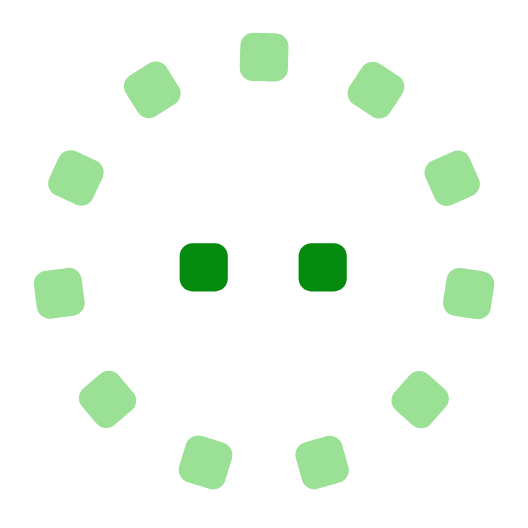
t = 0.00 s
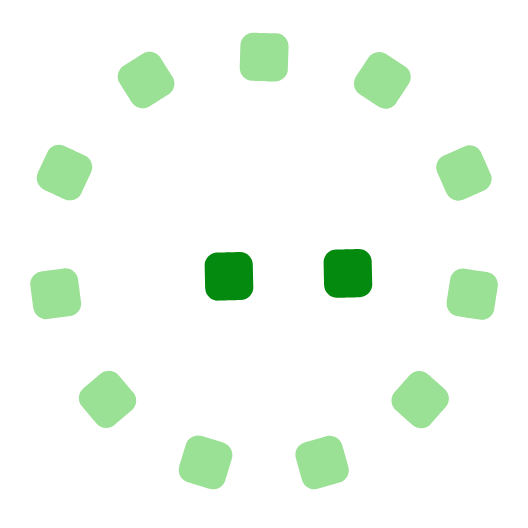
t = 0.99 s
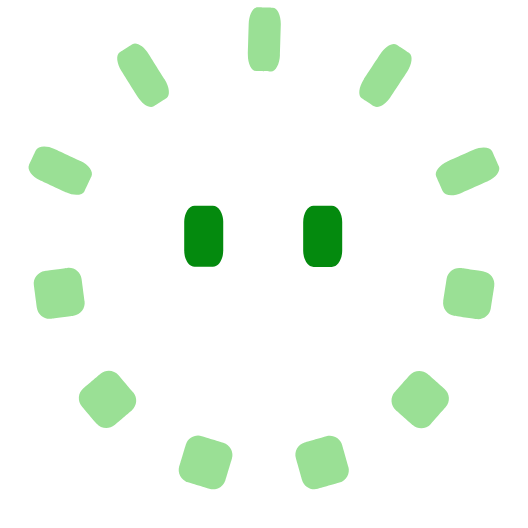
t = 1.97 s
t = 2.95 s: frame unchanged from t = 0.00 s, image omitted
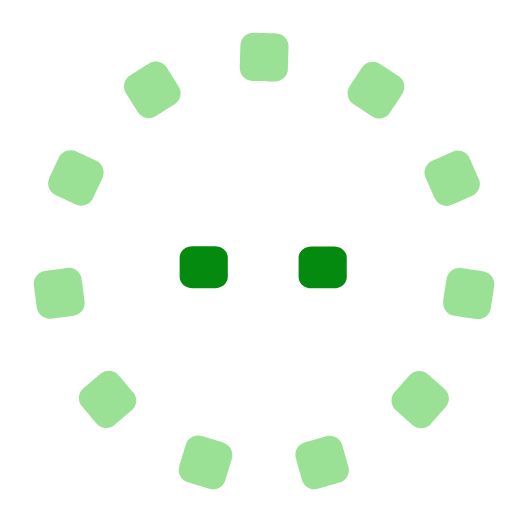
t = 3.42 s
t = 4.96 s: frame unchanged from t = 0.00 s, image omitted

The animated SVG that drew these frames (rendered in a browser with its animation timeline set to each time). Animation: 30 SMIL elements (animate=1,animateMotion=13,animateTransform=16); one cycle of 4.96 s, repeats indefinitely.

<svg xmlns="http://www.w3.org/2000/svg" xmlns:xlink="http://www.w3.org/1999/xlink" preserveAspectRatio="xMidYMid meet" width="1300" height="1300" viewBox="0 0 1300 1300" style="width:100%;height:100%"><defs><animateMotion repeatCount="indefinite" dur="4.9583333s" begin="0s" xlink:href="#_R_G_L_12_G_D_0_P_0_G_0_T_0" fill="freeze" keyTimes="0;0.1344538;0.1680672;0.2016807;0.3445378;0.3697479;0.4033613;0.4369748;1" path="M5.09 640.2 C5.09,640.2 5.09,640.2 5.09,640.2 C5.09,640.2 5.09,680.2 5.09,680.2 C5.09,680.2 5.09,640.2 5.09,640.2 C5.09,640.2 5.09,640.2 5.09,640.2 C5.09,640.2 5.78,694.2 5.09,694.2 C5.09,694.2 5.32,695.7 5.09,695.7 C5.09,695.7 5.09,640.2 5.09,640.2 C5.09,640.2 5.09,640.2 5.09,640.2 " keyPoints="0;0;0.21;0.42;0.42;0.7;0.71;1;1" keySplines="0.333 0 0 1;0.333 0 0 1;1 0 0.667 1;0.333 0 0.833 1;0.333 0 0.046 1;1 0 0.046 1;1 0 0.667 1;0 0 0 0" calcMode="spline"/><animateTransform repeatCount="indefinite" dur="4.9583333s" begin="0s" xlink:href="#_R_G_L_12_G_D_0_P_0_G_0_T_0" fill="freeze" attributeName="transform" from="1.114" to="1.114" type="rotate" additive="sum" keyTimes="0;0.7983193;1" values="1.114;1.114;1.114" keySplines="0 0 1 1;0 0 0 0" calcMode="spline"/><animateTransform repeatCount="indefinite" dur="4.9583333s" begin="0s" xlink:href="#_R_G_L_12_G_D_0_P_0_G_0_T_0" fill="freeze" attributeName="transform" from="1 1" to="1 1" type="scale" additive="sum" keyTimes="0;0.3445377;0.3445378;0.3529411;0.3529412;0.3613445;0.3697479;0.4117646;0.4117647;0.420168;0.4201681;0.4285714;0.4369748;0.4453782;1" values="1 1;1 1;1 1;1 1;0.9940000000000001 1.006;0.745 1.248;0.66666 1.3230000000000002;0.66666 1.3230000000000002;0.6666 1.33333;0.6666 1.33333;0.674 1.324;0.7133 1.28;0.86666 1.10667;1 1;1 1" keySplines="0 0 1 1;0 0 1 1;0 0 1 1;0 0 1 1;0.167 0.085 0.833 0.89;0.167 0.348 0.833 0.972;0 0 1 1;0 0 1 1;0 0 1 1;0 0 1 1;0.167 0.099 0.833 0.591;0.167 0.105 0.833 0.844;0.167 0.179 0.833 0.833;0 0 1 1" calcMode="spline"/><animateMotion repeatCount="indefinite" dur="4.9583333s" begin="0s" xlink:href="#_R_G_L_11_G_D_0_P_0_G_0_T_0" fill="freeze" keyTimes="0;0.1512605;0.1848739;0.2184874;0.3613445;0.3865546;0.4201681;0.4537815;1" path="M5.09 640.2 C5.09,640.2 5.09,640.2 5.09,640.2 C5.09,640.2 5.09,680.2 5.09,680.2 C5.09,680.2 5.09,640.2 5.09,640.2 C5.09,640.2 5.09,640.2 5.09,640.2 C5.09,640.2 5.78,694.2 5.09,694.2 C5.09,694.2 5.32,695.7 5.09,695.7 C5.09,695.7 5.09,640.2 5.09,640.2 C5.09,640.2 5.09,640.2 5.09,640.2 " keyPoints="0;0;0.21;0.42;0.42;0.7;0.71;1;1" keySplines="0.333 0 0 1;0.333 0 0 1;1 0 0.667 1;0.333 0 0.833 1;0.333 0 0.046 1;1 0 0.046 1;1 0 0.667 1;0 0 0 0" calcMode="spline"/><animateTransform repeatCount="indefinite" dur="4.9583333s" begin="0s" xlink:href="#_R_G_L_11_G_D_0_P_0_G_0_T_0" fill="freeze" attributeName="transform" from="1 1" to="1 1" type="scale" additive="sum" keyTimes="0;0.3613445;0.3613445;0.3697478;0.3697479;0.3781513;0.3865546;0.4285713;0.4285714;0.4369747;0.4369748;0.4453782;0.4537815;0.4621849;1" values="1 1;1 1;1 1;1 1;0.9940000000000001 1.006;0.745 1.248;0.66666 1.3230000000000002;0.66666 1.3230000000000002;0.6666 1.33333;0.6666 1.33333;0.674 1.324;0.7133 1.28;0.86666 1.10667;1 1;1 1" keySplines="0 0 1 1;0 0 1 1;0 0 1 1;0 0 1 1;0.167 0.085 0.833 0.89;0.167 0.348 0.833 0.972;0 0 1 1;0 0 1 1;0 0 1 1;0 0 1 1;0.167 0.099 0.833 0.591;0.167 0.105 0.833 0.844;0.167 0.179 0.833 0.833;0 0 1 1" calcMode="spline"/><animateMotion repeatCount="indefinite" dur="4.9583333s" begin="0s" xlink:href="#_R_G_L_10_G_D_0_P_0_G_0_T_0" fill="freeze" keyTimes="0;0.1596639;0.1932773;0.2268908;0.3697479;0.394958;0.4285714;0.4621849;1" path="M5.09 640.2 C5.09,640.2 5.09,640.2 5.09,640.2 C5.09,640.2 5.09,680.2 5.09,680.2 C5.09,680.2 5.09,640.2 5.09,640.2 C5.09,640.2 5.09,640.2 5.09,640.2 C5.09,640.2 5.78,694.2 5.09,694.2 C5.09,694.2 5.32,695.7 5.09,695.7 C5.09,695.7 5.09,640.2 5.09,640.2 C5.09,640.2 5.09,640.2 5.09,640.2 " keyPoints="0;0;0.21;0.42;0.42;0.7;0.71;1;1" keySplines="0.333 0 0 1;0.333 0 0 1;1 0 0.667 1;0.333 0 0.833 1;0.333 0 0.046 1;1 0 0.046 1;1 0 0.667 1;0 0 0 0" calcMode="spline"/><animateTransform repeatCount="indefinite" dur="4.9583333s" begin="0s" xlink:href="#_R_G_L_10_G_D_0_P_0_G_0_T_0" fill="freeze" attributeName="transform" from="1 1" to="1 1" type="scale" additive="sum" keyTimes="0;0.3781512;0.3781513;0.3865545;0.3865546;0.394958;0.4033613;0.4453781;0.4453782;0.4537814;0.4537815;0.4621849;0.4705882;0.4789916;1" values="1 1;1 1;1 1;1 1;0.9940000000000001 1.006;0.745 1.248;0.66666 1.3230000000000002;0.66666 1.3230000000000002;0.6666 1.33333;0.6666 1.33333;0.674 1.324;0.7133 1.28;0.86666 1.10667;1 1;1 1" keySplines="0 0 1 1;0 0 1 1;0 0 1 1;0 0 1 1;0.167 0.085 0.833 0.89;0.167 0.348 0.833 0.972;0 0 1 1;0 0 1 1;0 0 1 1;0 0 1 1;0.167 0.099 0.833 0.591;0.167 0.105 0.833 0.844;0.167 0.179 0.833 0.833;0 0 1 1" calcMode="spline"/><animateMotion repeatCount="indefinite" dur="4.9583333s" begin="0s" xlink:href="#_R_G_L_9_G_D_0_P_0_G_0_T_0" fill="freeze" keyTimes="0;0.1932773;0.2268908;0.2605042;0.4033613;0.4285714;0.4621849;0.4957983;1" path="M5.09 640.2 C5.09,640.2 5.09,640.2 5.09,640.2 C5.09,640.2 5.09,680.2 5.09,680.2 C5.09,680.2 5.09,640.2 5.09,640.2 C5.09,640.2 5.09,640.2 5.09,640.2 C5.09,640.2 5.78,694.2 5.09,694.2 C5.09,694.2 5.32,695.7 5.09,695.7 C5.09,695.7 5.09,640.2 5.09,640.2 C5.09,640.2 5.09,640.2 5.09,640.2 " keyPoints="0;0;0.21;0.42;0.42;0.7;0.71;1;1" keySplines="0.333 0 0 1;0.333 0 0 1;1 0 0.667 1;0.333 0 0.833 1;0.333 0 0.046 1;1 0 0.046 1;1 0 0.667 1;0 0 0 0" calcMode="spline"/><animateTransform repeatCount="indefinite" dur="4.9583333s" begin="0s" xlink:href="#_R_G_L_9_G_D_0_P_0_G_0_T_0" fill="freeze" attributeName="transform" from="1 1" to="1 1" type="scale" additive="sum" keyTimes="0;0.4033613;0.4033613;0.4117646;0.4117647;0.4201681;0.4285714;0.4705882;0.4705882;0.4789915;0.4789916;0.487395;0.4957983;0.5042017;1" values="1 1;1 1;1 1;1 1;0.9940000000000001 1.006;0.745 1.248;0.66666 1.3230000000000002;0.66666 1.3230000000000002;0.6666 1.33333;0.6666 1.33333;0.674 1.324;0.7133 1.28;0.86666 1.10667;1 1;1 1" keySplines="0 0 1 1;0 0 1 1;0 0 1 1;0 0 1 1;0.167 0.085 0.833 0.89;0.167 0.348 0.833 0.972;0 0 1 1;0 0 1 1;0 0 1 1;0 0 1 1;0.167 0.099 0.833 0.591;0.167 0.105 0.833 0.844;0.167 0.179 0.833 0.833;0 0 1 1" calcMode="spline"/><animateMotion repeatCount="indefinite" dur="4.9583333s" begin="0s" xlink:href="#_R_G_L_8_G_D_0_P_0_G_0_T_0" fill="freeze" keyTimes="0;0.210084;0.2436975;0.2773109;0.4201681;0.4453782;0.4789916;0.512605;1" path="M5.09 640.2 C5.09,640.2 5.09,640.2 5.09,640.2 C5.09,640.2 5.09,680.2 5.09,680.2 C5.09,680.2 5.09,640.2 5.09,640.2 C5.09,640.2 5.09,640.2 5.09,640.2 C5.09,640.2 5.78,694.2 5.09,694.2 C5.09,694.2 5.32,695.7 5.09,695.7 C5.09,695.7 5.09,640.2 5.09,640.2 C5.09,640.2 5.09,640.2 5.09,640.2 " keyPoints="0;0;0.21;0.42;0.42;0.7;0.71;1;1" keySplines="0.333 0 0 1;0.333 0 0 1;1 0 0.667 1;0.333 0 0.833 1;0.333 0 0.046 1;1 0 0.046 1;1 0 0.667 1;0 0 0 0" calcMode="spline"/><animateTransform repeatCount="indefinite" dur="4.9583333s" begin="0s" xlink:href="#_R_G_L_8_G_D_0_P_0_G_0_T_0" fill="freeze" attributeName="transform" from="1 1" to="1 1" type="scale" additive="sum" keyTimes="0;0.420168;0.4201681;0.4285713;0.4285714;0.4369748;0.4453782;0.4873949;0.487395;0.4957982;0.4957983;0.5042017;0.512605;0.5210084;1" values="1 1;1 1;1 1;1 1;0.9940000000000001 1.006;0.745 1.248;0.66666 1.3230000000000002;0.66666 1.3230000000000002;0.6666 1.33333;0.6666 1.33333;0.674 1.324;0.7133 1.28;0.86666 1.10667;1 1;1 1" keySplines="0 0 1 1;0 0 1 1;0 0 1 1;0 0 1 1;0.167 0.085 0.833 0.89;0.167 0.348 0.833 0.972;0 0 1 1;0 0 1 1;0 0 1 1;0 0 1 1;0.167 0.099 0.833 0.591;0.167 0.105 0.833 0.844;0.167 0.179 0.833 0.833;0 0 1 1" calcMode="spline"/><animateMotion repeatCount="indefinite" dur="4.9583333s" begin="0s" xlink:href="#_R_G_L_7_G_D_0_P_0_G_0_T_0" fill="freeze" keyTimes="0;0.2352941;0.2689076;0.302521;0.4453782;0.4705882;0.5042017;0.5378151;1" path="M5.09 640.2 C5.09,640.2 5.09,640.2 5.09,640.2 C5.09,640.2 5.09,680.2 5.09,680.2 C5.09,680.2 5.09,640.2 5.09,640.2 C5.09,640.2 5.09,640.2 5.09,640.2 C5.09,640.2 5.78,694.2 5.09,694.2 C5.09,694.2 5.32,695.7 5.09,695.7 C5.09,695.7 5.09,640.2 5.09,640.2 C5.09,640.2 5.09,640.2 5.09,640.2 " keyPoints="0;0;0.21;0.42;0.42;0.7;0.71;1;1" keySplines="0.333 0 0 1;0.333 0 0 1;1 0 0.667 1;0.333 0 0.833 1;0.333 0 0.046 1;1 0 0.046 1;1 0 0.667 1;0 0 0 0" calcMode="spline"/><animateTransform repeatCount="indefinite" dur="4.9583333s" begin="0s" xlink:href="#_R_G_L_7_G_D_0_P_0_G_0_T_0" fill="freeze" attributeName="transform" from="1 1" to="1 1" type="scale" additive="sum" keyTimes="0;0.4453781;0.4453782;0.4537814;0.4537815;0.4621849;0.4705882;0.512605;0.512605;0.5210083;0.5210084;0.5294118;0.5378151;0.5462185;1" values="1 1;1 1;1 1;1 1;0.9940000000000001 1.006;0.745 1.248;0.66666 1.3230000000000002;0.66666 1.3230000000000002;0.6666 1.33333;0.6666 1.33333;0.674 1.324;0.7133 1.28;0.86666 1.10667;1 1;1 1" keySplines="0 0 1 1;0 0 1 1;0 0 1 1;0 0 1 1;0.167 0.085 0.833 0.89;0.167 0.348 0.833 0.972;0 0 1 1;0 0 1 1;0 0 1 1;0 0 1 1;0.167 0.099 0.833 0.591;0.167 0.105 0.833 0.844;0.167 0.179 0.833 0.833;0 0 1 1" calcMode="spline"/><animateMotion repeatCount="indefinite" dur="4.9583333s" begin="0s" xlink:href="#_R_G_L_6_G_D_0_P_0_G_0_T_0" fill="freeze" keyTimes="0;0.2352941;0.2689076;0.302521;0.4453782;0.4705882;0.5042017;0.5378151;1" path="M5.09 640.2 C5.09,640.2 5.09,640.2 5.09,640.2 C5.09,640.2 5.09,680.2 5.09,680.2 C5.09,680.2 5.09,640.2 5.09,640.2 C5.09,640.2 5.09,640.2 5.09,640.2 C5.09,640.2 5.78,694.2 5.09,694.2 C5.09,694.2 5.32,695.7 5.09,695.7 C5.09,695.7 5.09,640.2 5.09,640.2 C5.09,640.2 5.09,640.2 5.09,640.2 " keyPoints="0;0;0.21;0.42;0.42;0.7;0.71;1;1" keySplines="0.333 0 0 1;0.333 0 0 1;1 0 0.667 1;0.333 0 0.833 1;0.333 0 0.046 1;1 0 0.046 1;1 0 0.667 1;0 0 0 0" calcMode="spline"/><animateTransform repeatCount="indefinite" dur="4.9583333s" begin="0s" xlink:href="#_R_G_L_6_G_D_0_P_0_G_0_T_0" fill="freeze" attributeName="transform" from="1 1" to="1 1" type="scale" additive="sum" keyTimes="0;0.4453781;0.4453782;0.4537814;0.4537815;0.4621849;0.4705882;0.512605;0.512605;0.5210083;0.5210084;0.5294118;0.5378151;0.5462185;1" values="1 1;1 1;1 1;1 1;0.9940000000000001 1.006;0.745 1.248;0.66666 1.3230000000000002;0.66666 1.3230000000000002;0.6666 1.33333;0.6666 1.33333;0.674 1.324;0.7133 1.28;0.86666 1.10667;1 1;1 1" keySplines="0 0 1 1;0 0 1 1;0 0 1 1;0 0 1 1;0.167 0.085 0.833 0.89;0.167 0.348 0.833 0.972;0 0 1 1;0 0 1 1;0 0 1 1;0 0 1 1;0.167 0.099 0.833 0.591;0.167 0.105 0.833 0.844;0.167 0.179 0.833 0.833;0 0 1 1" calcMode="spline"/><animateMotion repeatCount="indefinite" dur="4.9583333s" begin="0s" xlink:href="#_R_G_L_5_G_D_0_P_0_G_0_T_0" fill="freeze" keyTimes="0;0.210084;0.2436975;0.2773109;0.4201681;0.4453782;0.4789916;0.512605;1" path="M5.09 640.2 C5.09,640.2 5.09,640.2 5.09,640.2 C5.09,640.2 5.09,680.2 5.09,680.2 C5.09,680.2 5.09,640.2 5.09,640.2 C5.09,640.2 5.09,640.2 5.09,640.2 C5.09,640.2 5.78,694.2 5.09,694.2 C5.09,694.2 5.32,695.7 5.09,695.7 C5.09,695.7 5.09,640.2 5.09,640.2 C5.09,640.2 5.09,640.2 5.09,640.2 " keyPoints="0;0;0.21;0.42;0.42;0.7;0.71;1;1" keySplines="0.333 0 0 1;0.333 0 0 1;1 0 0.667 1;0.333 0 0.833 1;0.333 0 0.046 1;1 0 0.046 1;1 0 0.667 1;0 0 0 0" calcMode="spline"/><animateTransform repeatCount="indefinite" dur="4.9583333s" begin="0s" xlink:href="#_R_G_L_5_G_D_0_P_0_G_0_T_0" fill="freeze" attributeName="transform" from="1 1" to="1 1" type="scale" additive="sum" keyTimes="0;0.420168;0.4201681;0.4285713;0.4285714;0.4369748;0.4453782;0.4873949;0.487395;0.4957982;0.4957983;0.5042017;0.512605;0.5210084;1" values="1 1;1 1;1 1;1 1;0.9940000000000001 1.006;0.745 1.248;0.66666 1.3230000000000002;0.66666 1.3230000000000002;0.6666 1.33333;0.6666 1.33333;0.674 1.324;0.7133 1.28;0.86666 1.10667;1 1;1 1" keySplines="0 0 1 1;0 0 1 1;0 0 1 1;0 0 1 1;0.167 0.085 0.833 0.89;0.167 0.348 0.833 0.972;0 0 1 1;0 0 1 1;0 0 1 1;0 0 1 1;0.167 0.099 0.833 0.591;0.167 0.105 0.833 0.844;0.167 0.179 0.833 0.833;0 0 1 1" calcMode="spline"/><animateMotion repeatCount="indefinite" dur="4.9583333s" begin="0s" xlink:href="#_R_G_L_4_G_D_0_P_0_G_0_T_0" fill="freeze" keyTimes="0;0.1932773;0.2268908;0.2605042;0.4033613;0.4285714;0.4621849;0.4957983;1" path="M5.09 640.2 C5.09,640.2 5.09,640.2 5.09,640.2 C5.09,640.2 5.09,680.2 5.09,680.2 C5.09,680.2 5.09,640.2 5.09,640.2 C5.09,640.2 5.09,640.2 5.09,640.2 C5.09,640.2 5.78,694.2 5.09,694.2 C5.09,694.2 5.32,695.7 5.09,695.7 C5.09,695.7 5.09,640.2 5.09,640.2 C5.09,640.2 5.09,640.2 5.09,640.2 " keyPoints="0;0;0.21;0.42;0.42;0.7;0.71;1;1" keySplines="0.333 0 0 1;0.333 0 0 1;1 0 0.667 1;0.333 0 0.833 1;0.333 0 0.046 1;1 0 0.046 1;1 0 0.667 1;0 0 0 0" calcMode="spline"/><animateTransform repeatCount="indefinite" dur="4.9583333s" begin="0s" xlink:href="#_R_G_L_4_G_D_0_P_0_G_0_T_0" fill="freeze" attributeName="transform" from="1 1" to="1 1" type="scale" additive="sum" keyTimes="0;0.4033613;0.4033613;0.4117646;0.4117647;0.4201681;0.4285714;0.4705882;0.4705882;0.4789915;0.4789916;0.487395;0.4957983;0.5042017;1" values="1 1;1 1;1 1;1 1;0.9940000000000001 1.006;0.745 1.248;0.66666 1.3230000000000002;0.66666 1.3230000000000002;0.6666 1.33333;0.6666 1.33333;0.674 1.324;0.7133 1.28;0.86666 1.10667;1 1;1 1" keySplines="0 0 1 1;0 0 1 1;0 0 1 1;0 0 1 1;0.167 0.085 0.833 0.89;0.167 0.348 0.833 0.972;0 0 1 1;0 0 1 1;0 0 1 1;0 0 1 1;0.167 0.099 0.833 0.591;0.167 0.105 0.833 0.844;0.167 0.179 0.833 0.833;0 0 1 1" calcMode="spline"/><animateMotion repeatCount="indefinite" dur="4.9583333s" begin="0s" xlink:href="#_R_G_L_3_G_D_0_P_0_G_0_T_0" fill="freeze" keyTimes="0;0.1680672;0.2016807;0.2352941;0.3781513;0.4033613;0.4369748;0.4705882;1" path="M5.09 640.2 C5.09,640.2 5.09,640.2 5.09,640.2 C5.09,640.2 5.09,680.2 5.09,680.2 C5.09,680.2 5.09,640.2 5.09,640.2 C5.09,640.2 5.09,640.2 5.09,640.2 C5.09,640.2 5.78,694.2 5.09,694.2 C5.09,694.2 5.32,695.7 5.09,695.7 C5.09,695.7 5.09,640.2 5.09,640.2 C5.09,640.2 5.09,640.2 5.09,640.2 " keyPoints="0;0;0.21;0.42;0.42;0.7;0.71;1;1" keySplines="0.333 0 0 1;0.333 0 0 1;1 0 0.667 1;0.333 0 0.833 1;0.333 0 0.046 1;1 0 0.046 1;1 0 0.667 1;0 0 0 0" calcMode="spline"/><animateTransform repeatCount="indefinite" dur="4.9583333s" begin="0s" xlink:href="#_R_G_L_3_G_D_0_P_0_G_0_T_0" fill="freeze" attributeName="transform" from="1 1" to="1 1" type="scale" additive="sum" keyTimes="0;0.3781512;0.3781513;0.3865545;0.3865546;0.394958;0.4033613;0.4453781;0.4453782;0.4537814;0.4537815;0.4621849;0.4705882;0.4789916;1" values="1 1;1 1;1 1;1 1;0.9940000000000001 1.006;0.745 1.248;0.66666 1.3230000000000002;0.66666 1.3230000000000002;0.6666 1.33333;0.6666 1.33333;0.674 1.324;0.7133 1.28;0.86666 1.10667;1 1;1 1" keySplines="0 0 1 1;0 0 1 1;0 0 1 1;0 0 1 1;0.167 0.085 0.833 0.89;0.167 0.348 0.833 0.972;0 0 1 1;0 0 1 1;0 0 1 1;0 0 1 1;0.167 0.099 0.833 0.591;0.167 0.105 0.833 0.844;0.167 0.179 0.833 0.833;0 0 1 1" calcMode="spline"/><animateMotion repeatCount="indefinite" dur="4.9583333s" begin="0s" xlink:href="#_R_G_L_2_G_D_0_P_0_G_0_T_0" fill="freeze" keyTimes="0;0.1512605;0.1848739;0.2184874;0.3613445;0.3865546;0.4201681;0.4537815;1" path="M5.09 640.2 C5.09,640.2 5.09,640.2 5.09,640.2 C5.09,640.2 5.09,680.2 5.09,680.2 C5.09,680.2 5.09,640.2 5.09,640.2 C5.09,640.2 5.09,640.2 5.09,640.2 C5.09,640.2 5.78,694.2 5.09,694.2 C5.09,694.2 5.32,695.7 5.09,695.7 C5.09,695.7 5.09,640.2 5.09,640.2 C5.09,640.2 5.09,640.2 5.09,640.2 " keyPoints="0;0;0.21;0.42;0.42;0.7;0.71;1;1" keySplines="0.333 0 0 1;0.333 0 0 1;1 0 0.667 1;0.333 0 0.833 1;0.333 0 0.046 1;1 0 0.046 1;1 0 0.667 1;0 0 0 0" calcMode="spline"/><animateTransform repeatCount="indefinite" dur="4.9583333s" begin="0s" xlink:href="#_R_G_L_2_G_D_0_P_0_G_0_T_0" fill="freeze" attributeName="transform" from="1 1" to="1 1" type="scale" additive="sum" keyTimes="0;0.3613445;0.3613445;0.3697478;0.3697479;0.3781513;0.3865546;0.4285713;0.4285714;0.4369747;0.4369748;0.4453782;0.4537815;0.4621849;1" values="1 1;1 1;1 1;1 1;0.9940000000000001 1.006;0.745 1.248;0.66666 1.3230000000000002;0.66666 1.3230000000000002;0.6666 1.33333;0.6666 1.33333;0.674 1.324;0.7133 1.28;0.86666 1.10667;1 1;1 1" keySplines="0 0 1 1;0 0 1 1;0 0 1 1;0 0 1 1;0.167 0.085 0.833 0.89;0.167 0.348 0.833 0.972;0 0 1 1;0 0 1 1;0 0 1 1;0 0 1 1;0.167 0.099 0.833 0.591;0.167 0.105 0.833 0.844;0.167 0.179 0.833 0.833;0 0 1 1" calcMode="spline"/><animateTransform repeatCount="indefinite" dur="4.9583333s" begin="0s" xlink:href="#_R_G_L_1_G_D_0_P_0_G_0_T_0" fill="freeze" attributeName="transform" from="1 1" to="1 1" type="scale" additive="sum" keyTimes="0;0.1512605;0.2058824;0.2521008;0.2815126;0.3109244;0.3529412;0.3806723;0.3857143;0.4134454;0.4184874;0.4462185;0.4621849;0.489916;0.6302521;0.6638655;0.697479;1" values="1 1;1 1;1 1;1 1;1 0;1 1;1 1;0.75 1.25;0.75 1.25;1.5 1.5;1 1;0.75 1.25;0.75 1.25;1 1;1 1;1 0;1 1;1 1" keySplines="0.736 0 0.316 1;0.736 0 0.316 1;0.333 0 0.843 1;0.898 0 0.583 1;0.417 0 0.001 1;0.211 0 0.565 1;0.317 0 0.064 1;0.323 0 0.651 1;1 0 0.657 1;0.323 0 0.565 1;0.317 0 0.064 1;0.323 0 0.651 1;1 0 0.657 1;0.323 0 0.66 1;0.468 0 0.486 1;0.167 0 0.66 1;0 0 0 0" calcMode="spline"/><animateMotion repeatCount="indefinite" dur="4.9583333s" begin="0s" xlink:href="#_R_G_L_1_G_N_4_T_0" fill="freeze" keyTimes="0;0.1512605;0.1789916;0.2159664;0.2436975;0.3529412;0.3806723;0.3857143;0.4134454;0.4184874;0.4462185;0.4621849;0.4899143;1" path="M0 0 C0,0 0,0 0,0 C-21.83,10.83 -77.71,18.52 -116,2 C-46.79,41.48 89.07,26.21 136.29,-3.14 C93,15.5 35.21,15.48 0,0 C-0.11,0.01 0,0 0,0 C0,0 0,-87 0,-87 C0,-87 0,-87 0,-87 C0,-87 0,0 0,0 C0,0 0,0 0,0 C0,0 0,-133 0,-133 C0,-133 0,-133 0,-133 C0,-133 0,0 0,0 C0,0 0,0 0,0 " keyPoints="0;0;0.12;0.4;0.54;0.54;0.63;0.63;0.72;0.72;0.86;0.86;1;1" keySplines="0.509 0 0.153 0.489;0.509 0 0.153 0.489;0.556 0.205 0.232 0.717;0.693 0.358 0.423 1;0.167 0.167 0.833 0.833;0.193 0 0 1;1 1 0 0;1 0 0.814 1;0.167 0.167 0.833 0.833;0.193 0 0 1;1 1 0 0;1 0 0.814 1;0 0 0 0" calcMode="spline"/><animateTransform repeatCount="indefinite" dur="4.9583333s" begin="0s" xlink:href="#_R_G_L_1_G_N_4_T_0" fill="freeze" attributeName="transform" from="0" to="0" type="rotate" additive="sum" keyTimes="0;0.1512605;0.1789916;0.2159664;0.2436975;1" values="0;0;9;-9.143;0;0" keySplines="0.466 0 0.368 0.736;0.466 0 0.368 0.736;0.685 0.196 0.393 0.826;0.736 0.302 0.423 1;0 0 0 0" calcMode="spline"/><animateTransform repeatCount="indefinite" dur="4.9583333s" begin="0s" xlink:href="#_R_G_L_0_G_D_0_P_0_G_0_T_0" fill="freeze" attributeName="transform" from="1 1" to="1 1" type="scale" additive="sum" keyTimes="0;0.1512605;0.2058824;0.2521008;0.2815126;0.3109244;0.3529412;0.3806723;0.3857143;0.4134454;0.4184874;0.4462185;0.4621849;0.489916;0.6302521;0.6638655;0.697479;1" values="1 1;1 1;1 1;1 1;1 0;1 1;1 1;0.75 1.25;0.75 1.25;1.5 1.5;1 1;0.75 1.25;0.75 1.25;1 1;1 1;1 0;1 1;1 1" keySplines="0.736 0 0.316 1;0.736 0 0.316 1;0.333 0 0.843 1;0.898 0 0.583 1;0.417 0 0.001 1;0.211 0 0.565 1;0.317 0 0.064 1;0.323 0 0.651 1;1 0 0.657 1;0.323 0 0.565 1;0.317 0 0.064 1;0.323 0 0.651 1;1 0 0.657 1;0.323 0 0.66 1;0.468 0 0.486 1;0.167 0 0.66 1;0 0 0 0" calcMode="spline"/><animateMotion repeatCount="indefinite" dur="4.9583333s" begin="0s" xlink:href="#_R_G_L_0_G_N_4_T_0" fill="freeze" keyTimes="0;0.1512605;0.1789916;0.2159664;0.2436975;0.3529412;0.3806723;0.3857143;0.4134454;0.4184874;0.4462185;0.4621849;0.4899143;1" path="M0 0 C0,0 0,0 0,0 C-21.83,10.83 -77.71,18.52 -116,2 C-46.79,41.48 89.07,26.21 136.29,-3.14 C93,15.5 35.21,15.48 0,0 C-0.11,0.01 0,0 0,0 C0,0 0,-87 0,-87 C0,-87 0,-87 0,-87 C0,-87 0,0 0,0 C0,0 0,0 0,0 C0,0 0,-133 0,-133 C0,-133 0,-133 0,-133 C0,-133 0,0 0,0 C0,0 0,0 0,0 " keyPoints="0;0;0.12;0.4;0.54;0.54;0.63;0.63;0.72;0.72;0.86;0.86;1;1" keySplines="0.509 0 0.153 0.489;0.509 0 0.153 0.489;0.556 0.205 0.232 0.717;0.693 0.358 0.423 1;0.167 0.167 0.833 0.833;0.193 0 0 1;1 1 0 0;1 0 0.814 1;0.167 0.167 0.833 0.833;0.193 0 0 1;1 1 0 0;1 0 0.814 1;0 0 0 0" calcMode="spline"/><animateTransform repeatCount="indefinite" dur="4.9583333s" begin="0s" xlink:href="#_R_G_L_0_G_N_4_T_0" fill="freeze" attributeName="transform" from="0" to="0" type="rotate" additive="sum" keyTimes="0;0.1512605;0.1789916;0.2159664;0.2436975;1" values="0;0;9;-9.143;0;0" keySplines="0.466 0 0.368 0.736;0.466 0 0.368 0.736;0.685 0.196 0.393 0.826;0.736 0.302 0.423 1;0 0 0 0" calcMode="spline"/><animate attributeType="XML" attributeName="opacity" dur="4s" from="0" to="1" xlink:href="#time_group"/></defs><g id="_R_G"><g id="_R_G_L_12_G_N_3_N_2_T_0" transform=" translate(650, 650) scale(0.93, 0.93) translate(0, 0)"><g id="_R_G_L_12_G_N_3_T_0" transform=" rotate(180.5) scale(0.85, 0.85)"><g id="_R_G_L_12_G" transform=" translate(0, 0) translate(0, 4)" class="1"><g id="_R_G_L_12_G_D_0_P_0_G_0_T_0"><path id="_R_G_L_12_G_D_0_P_0" fill="#9ae095" fill-opacity="1" fill-rule="nonzero" d=" M75 -35 C75,-35 75,35 75,35 C75,57.08 57.08,75 35,75 C35,75 -35,75 -35,75 C-57.08,75 -75,57.08 -75,35 C-75,35 -75,-35 -75,-35 C-75,-57.08 -57.08,-75 -35,-75 C-35,-75 35,-75 35,-75 C57.08,-75 75,-57.08 75,-35z "/></g></g></g></g><g id="_R_G_L_11_G_N_3_N_2_T_0" transform=" translate(650, 650) scale(0.93, 0.93) translate(0, 0)"><g id="_R_G_L_11_G_N_3_T_0" transform=" rotate(180.5) scale(0.85, 0.85)"><g id="_R_G_L_11_G" transform=" translate(0, 0) rotate(327.273) translate(0, 4)" class="2"><g id="_R_G_L_11_G_D_0_P_0_G_0_T_0"><path id="_R_G_L_11_G_D_0_P_0" fill="#9ae095" fill-opacity="1" fill-rule="nonzero" d=" M75 -35 C75,-35 75,35 75,35 C75,57.08 57.08,75 35,75 C35,75 -35,75 -35,75 C-57.08,75 -75,57.08 -75,35 C-75,35 -75,-35 -75,-35 C-75,-57.08 -57.08,-75 -35,-75 C-35,-75 35,-75 35,-75 C57.08,-75 75,-57.08 75,-35z "/></g></g></g></g><g id="_R_G_L_10_G_N_3_N_2_T_0" transform=" translate(650, 650) scale(0.93, 0.93) translate(0, 0)"><g id="_R_G_L_10_G_N_3_T_0" transform=" rotate(180.5) scale(0.85, 0.85)"><g id="_R_G_L_10_G" transform=" translate(0, 0) rotate(294.545) translate(0, 4)" class="3"><g id="_R_G_L_10_G_D_0_P_0_G_0_T_0"><path id="_R_G_L_10_G_D_0_P_0" fill="#9ae095" fill-opacity="1" fill-rule="nonzero" d=" M75 -35 C75,-35 75,35 75,35 C75,57.08 57.08,75 35,75 C35,75 -35,75 -35,75 C-57.08,75 -75,57.08 -75,35 C-75,35 -75,-35 -75,-35 C-75,-57.08 -57.08,-75 -35,-75 C-35,-75 35,-75 35,-75 C57.08,-75 75,-57.08 75,-35z "/></g></g></g></g><g id="_R_G_L_9_G_N_3_N_2_T_0" transform=" translate(650, 650) scale(0.93, 0.93) translate(0, 0)"><g id="_R_G_L_9_G_N_3_T_0" transform=" rotate(180.5) scale(0.85, 0.85)"><g id="_R_G_L_9_G" transform=" translate(0, 0) rotate(261.818) translate(0, 4)" class="4"><g id="_R_G_L_9_G_D_0_P_0_G_0_T_0"><path id="_R_G_L_9_G_D_0_P_0" fill="#9ae095" fill-opacity="1" fill-rule="nonzero" d=" M75 -35 C75,-35 75,35 75,35 C75,57.08 57.08,75 35,75 C35,75 -35,75 -35,75 C-57.08,75 -75,57.08 -75,35 C-75,35 -75,-35 -75,-35 C-75,-57.08 -57.08,-75 -35,-75 C-35,-75 35,-75 35,-75 C57.08,-75 75,-57.08 75,-35z "/></g></g></g></g><g id="_R_G_L_8_G_N_3_N_2_T_0" transform=" translate(650, 650) scale(0.93, 0.93) translate(0, 0)"><g id="_R_G_L_8_G_N_3_T_0" transform=" rotate(180.5) scale(0.85, 0.85)"><g id="_R_G_L_8_G" transform=" translate(0, 0) rotate(229.091) translate(0, 4)" class="5"><g id="_R_G_L_8_G_D_0_P_0_G_0_T_0"><path id="_R_G_L_8_G_D_0_P_0" fill="#9ae095" fill-opacity="1" fill-rule="nonzero" d=" M75 -35 C75,-35 75,35 75,35 C75,57.08 57.08,75 35,75 C35,75 -35,75 -35,75 C-57.08,75 -75,57.08 -75,35 C-75,35 -75,-35 -75,-35 C-75,-57.08 -57.08,-75 -35,-75 C-35,-75 35,-75 35,-75 C57.08,-75 75,-57.08 75,-35z "/></g></g></g></g><g id="_R_G_L_7_G_N_3_N_2_T_0" transform=" translate(650, 650) scale(0.93, 0.93) translate(0, 0)"><g id="_R_G_L_7_G_N_3_T_0" transform=" rotate(180.5) scale(0.85, 0.85)"><g id="_R_G_L_7_G" transform=" translate(0, 0) rotate(196.363) translate(0, 4)" class="6"><g id="_R_G_L_7_G_D_0_P_0_G_0_T_0"><path id="_R_G_L_7_G_D_0_P_0" fill="#9ae095" fill-opacity="1" fill-rule="nonzero" d=" M75 -35 C75,-35 75,35 75,35 C75,57.08 57.08,75 35,75 C35,75 -35,75 -35,75 C-57.08,75 -75,57.08 -75,35 C-75,35 -75,-35 -75,-35 C-75,-57.08 -57.08,-75 -35,-75 C-35,-75 35,-75 35,-75 C57.08,-75 75,-57.08 75,-35z "/></g></g></g></g><g id="_R_G_L_6_G_N_3_N_2_T_0" transform=" translate(650, 650) scale(0.93, 0.93) translate(0, 0)"><g id="_R_G_L_6_G_N_3_T_0" transform=" rotate(180.5) scale(0.85, 0.85)"><g id="_R_G_L_6_G" transform=" translate(0, 0) rotate(163.636) translate(0, 4)" class="7"><g id="_R_G_L_6_G_D_0_P_0_G_0_T_0"><path id="_R_G_L_6_G_D_0_P_0" fill="#9ae095" fill-opacity="1" fill-rule="nonzero" d=" M75 -35 C75,-35 75,35 75,35 C75,57.08 57.08,75 35,75 C35,75 -35,75 -35,75 C-57.08,75 -75,57.08 -75,35 C-75,35 -75,-35 -75,-35 C-75,-57.08 -57.08,-75 -35,-75 C-35,-75 35,-75 35,-75 C57.08,-75 75,-57.08 75,-35z "/></g></g></g></g><g id="_R_G_L_5_G_N_3_N_2_T_0" transform=" translate(650, 650) scale(0.93, 0.93) translate(0, 0)"><g id="_R_G_L_5_G_N_3_T_0" transform=" rotate(180.5) scale(0.85, 0.85)"><g id="_R_G_L_5_G" transform=" translate(0, 0) rotate(130.909) translate(0, 4)" class="8"><g id="_R_G_L_5_G_D_0_P_0_G_0_T_0"><path id="_R_G_L_5_G_D_0_P_0" fill="#9ae095" fill-opacity="1" fill-rule="nonzero" d=" M75 -35 C75,-35 75,35 75,35 C75,57.08 57.08,75 35,75 C35,75 -35,75 -35,75 C-57.08,75 -75,57.08 -75,35 C-75,35 -75,-35 -75,-35 C-75,-57.08 -57.08,-75 -35,-75 C-35,-75 35,-75 35,-75 C57.08,-75 75,-57.08 75,-35z "/></g></g></g></g><g id="_R_G_L_4_G_N_3_N_2_T_0" transform=" translate(650, 650) scale(0.93, 0.93) translate(0, 0)"><g id="_R_G_L_4_G_N_3_T_0" transform=" rotate(180.5) scale(0.85, 0.85)"><g id="_R_G_L_4_G" transform=" translate(0, 0) rotate(98.182) translate(0, 4)" class="9"><g id="_R_G_L_4_G_D_0_P_0_G_0_T_0"><path id="_R_G_L_4_G_D_0_P_0" fill="#9ae095" fill-opacity="1" fill-rule="nonzero" d=" M75 -35 C75,-35 75,35 75,35 C75,57.08 57.08,75 35,75 C35,75 -35,75 -35,75 C-57.08,75 -75,57.08 -75,35 C-75,35 -75,-35 -75,-35 C-75,-57.08 -57.08,-75 -35,-75 C-35,-75 35,-75 35,-75 C57.08,-75 75,-57.08 75,-35z "/></g></g></g></g><g id="_R_G_L_3_G_N_3_N_2_T_0" transform=" translate(650, 650) scale(0.93, 0.93) translate(0, 0)"><g id="_R_G_L_3_G_N_3_T_0" transform=" rotate(180.5) scale(0.85, 0.85)"><g id="_R_G_L_3_G" transform=" translate(0, 0) rotate(65.454) translate(0, 4)" class="10"><g id="_R_G_L_3_G_D_0_P_0_G_0_T_0"><path id="_R_G_L_3_G_D_0_P_0" fill="#9ae095" fill-opacity="1" fill-rule="nonzero" d=" M75 -35 C75,-35 75,35 75,35 C75,57.08 57.08,75 35,75 C35,75 -35,75 -35,75 C-57.08,75 -75,57.08 -75,35 C-75,35 -75,-35 -75,-35 C-75,-57.08 -57.08,-75 -35,-75 C-35,-75 35,-75 35,-75 C57.08,-75 75,-57.08 75,-35z "/></g></g></g></g><g id="_R_G_L_2_G_N_3_N_2_T_0" transform=" translate(650, 650) scale(0.93, 0.93) translate(0, 0)"><g id="_R_G_L_2_G_N_3_T_0" transform=" rotate(180.5) scale(0.85, 0.85)"><g id="_R_G_L_2_G" transform=" translate(0, 0) rotate(32.727) translate(0, 4)" class="11"><g id="_R_G_L_2_G_D_0_P_0_G_0_T_0"><path id="_R_G_L_2_G_D_0_P_0" fill="#9ae095" fill-opacity="1" fill-rule="nonzero" d=" M75 -35 C75,-35 75,35 75,35 C75,57.08 57.08,75 35,75 C35,75 -35,75 -35,75 C-57.08,75 -75,57.08 -75,35 C-75,35 -75,-35 -75,-35 C-75,-57.08 -57.08,-75 -35,-75 C-35,-75 35,-75 35,-75 C57.08,-75 75,-57.08 75,-35z "/></g></g></g></g><g id="_R_G_L_1_G_N_4_N_2_T_0" transform=" translate(650, 650) scale(0.93, 0.93) translate(0, 0)"><g id="_R_G_L_1_G_N_4_T_0"><g id="_R_G_L_1_G" transform=" translate(-159.59, 8.792) scale(0.85, 0.85) translate(-5.093, -640.196)"><g id="_R_G_L_1_G_D_0_P_0_G_0_T_0" transform=" translate(5.093, 640.196)"><path id="_R_G_L_1_G_D_0_P_0" fill="#048a0e" fill-opacity="1" fill-rule="nonzero" d=" M75 -35 C75,-35 75,35 75,35 C75,57.08 57.08,75 35,75 C35,75 -35,75 -35,75 C-57.08,75 -75,57.08 -75,35 C-75,35 -75,-35 -75,-35 C-75,-57.08 -57.08,-75 -35,-75 C-35,-75 35,-75 35,-75 C57.08,-75 75,-57.08 75,-35z "/></g></g></g></g><g id="_R_G_L_0_G_N_4_N_2_T_0" transform=" translate(650, 650) scale(0.93, 0.93) translate(0, 0)"><g id="_R_G_L_0_G_N_4_T_0"><g id="_R_G_L_0_G" transform=" translate(159.029, 8.967) scale(0.85, 0.85) translate(-5.093, -640.196)"><g id="_R_G_L_0_G_D_0_P_0_G_0_T_0" transform=" translate(0.792, 640.196)"><path id="_R_G_L_0_G_D_0_P_0" fill="#048a0e" fill-opacity="1" fill-rule="nonzero" d=" M75 -35 C75,-35 75,35 75,35 C75,57.08 57.08,75 35,75 C35,75 -35,75 -35,75 C-57.08,75 -75,57.08 -75,35 C-75,35 -75,-35 -75,-35 C-75,-57.08 -57.08,-75 -35,-75 C-35,-75 35,-75 35,-75 C57.08,-75 75,-57.08 75,-35z "/></g></g></g></g></g><g id="time_group"/></svg>